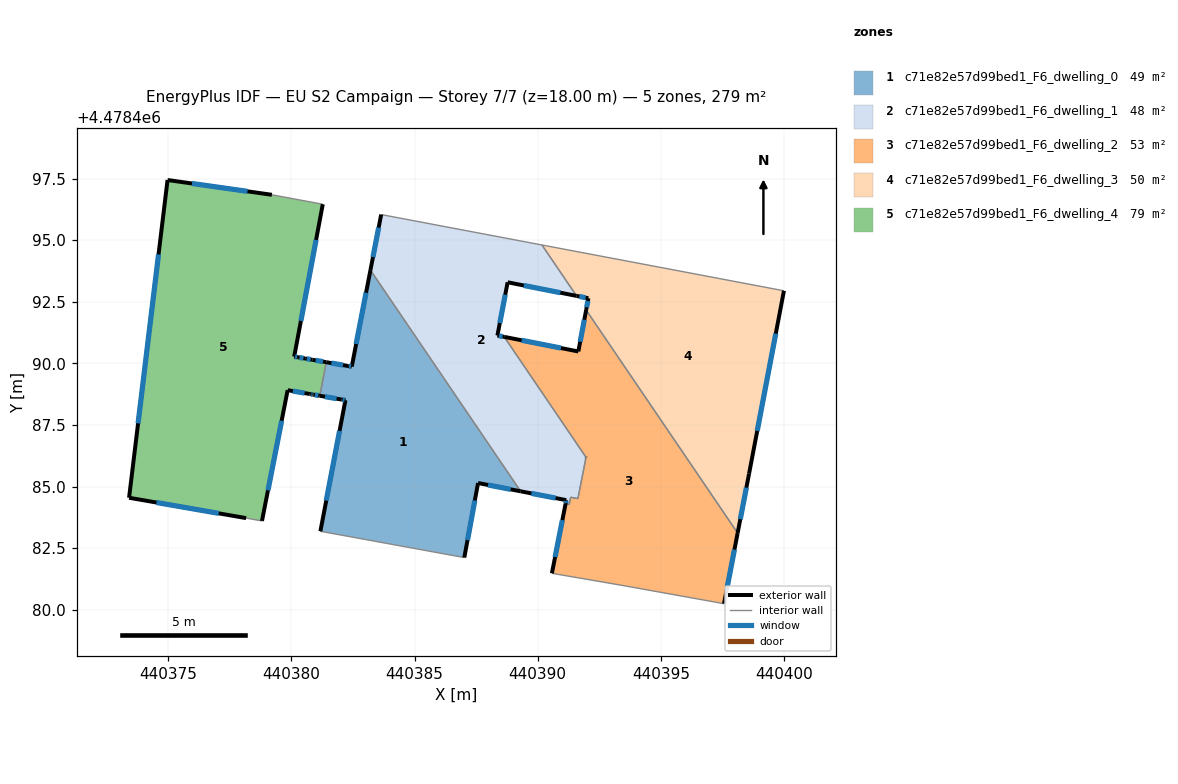
=== STOREY PLAN SPEC (per zone: floor XY polygon, exterior-wall plan segments, windows/doors) ===
zone 1: c71e82e57d99bed1_F6_dwelling_0  (49.3 m²)
  floor: (440383.21, 4478493.79) (440389.31, 4478484.81) (440387.58, 4478485.14) (440387.02, 4478482.12) (440381.18, 4478483.18) (440382.20, 4478488.50) (440382.04, 4478488.53) (440381.16, 4478488.68) (440381.42, 4478490.05) (440382.31, 4478489.89) (440382.45, 4478489.87)
  exterior wall: (440382.04, 4478488.53) – (440382.20, 4478488.50)  [0.2 m]
    window: (440382.08, 4478488.52) – (440382.16, 4478488.51)  [0.1 m²]
  exterior wall: (440381.16, 4478488.68) – (440382.04, 4478488.53)  [0.9 m]
    window: (440381.36, 4478488.65) – (440381.84, 4478488.57)  [0.8 m²]
  exterior wall: (440382.31, 4478489.89) – (440381.42, 4478490.05)  [0.9 m]
    window: (440382.10, 4478489.93) – (440381.63, 4478490.01)  [0.8 m²]
  exterior wall: (440382.45, 4478489.87) – (440382.31, 4478489.89)  [0.1 m]
    window: (440382.42, 4478489.87) – (440382.34, 4478489.89)  [0.1 m²]
  exterior wall: (440383.21, 4478493.79) – (440382.45, 4478489.87)  [4.0 m]
    window: (440383.03, 4478492.87) – (440382.63, 4478490.79)  [3.4 m²]
  exterior wall: (440387.58, 4478485.14) – (440389.31, 4478484.81)  [1.8 m]
    window: (440387.98, 4478485.06) – (440388.90, 4478484.89)  [1.5 m²]
  exterior wall: (440387.02, 4478482.12) – (440387.58, 4478485.14)  [3.1 m]
    window: (440387.15, 4478482.83) – (440387.45, 4478484.43)  [2.6 m²]
  exterior wall: (440382.20, 4478488.50) – (440381.18, 4478483.18)  [5.4 m]
    window: (440381.96, 4478487.26) – (440381.42, 4478484.43)  [4.6 m²]
  interior walls: 3
zone 2: c71e82e57d99bed1_F6_dwelling_1  (47.6 m²)
  floor: (440390.17, 4478494.81) (440391.58, 4478492.74) (440388.78, 4478493.29) (440388.36, 4478491.13) (440388.64, 4478491.08) (440391.96, 4478486.19) (440391.63, 4478484.51) (440391.34, 4478484.57) (440391.28, 4478484.27) (440391.13, 4478484.30) (440391.16, 4478484.45) (440389.31, 4478484.81) (440383.21, 4478493.79) (440383.65, 4478496.04)
  exterior wall: (440391.16, 4478484.45) – (440391.13, 4478484.30)  [0.2 m]
    window: (440391.15, 4478484.41) – (440391.14, 4478484.33)  [0.1 m²]
  exterior wall: (440389.31, 4478484.81) – (440391.16, 4478484.45)  [1.9 m]
    window: (440389.74, 4478484.72) – (440390.73, 4478484.53)  [1.6 m²]
  exterior wall: (440383.65, 4478496.04) – (440383.21, 4478493.79)  [2.3 m]
    window: (440383.54, 4478495.51) – (440383.31, 4478494.31)  [1.9 m²]
  exterior wall: (440388.78, 4478493.29) – (440391.58, 4478492.74)  [2.9 m]
    window: (440389.43, 4478493.16) – (440390.92, 4478492.87)  [2.4 m²]
  exterior wall: (440388.36, 4478491.13) – (440388.78, 4478493.29)  [2.2 m]
    window: (440388.46, 4478491.64) – (440388.68, 4478492.79)  [1.9 m²]
  exterior wall: (440388.64, 4478491.08) – (440388.36, 4478491.13)  [0.3 m]
    window: (440388.58, 4478491.09) – (440388.43, 4478491.12)  [0.2 m²]
  exterior wall: (440391.96, 4478486.19) – (440391.96, 4478486.19)  [0.0 m]
  interior walls: 9
zone 3: c71e82e57d99bed1_F6_dwelling_2  (52.9 m²)
  floor: (440391.97, 4478492.17) (440398.12, 4478483.11) (440397.56, 4478480.25) (440393.42, 4478480.99) (440390.58, 4478481.48) (440391.13, 4478484.30) (440391.28, 4478484.27) (440391.34, 4478484.57) (440391.63, 4478484.51) (440391.69, 4478484.80) (440391.96, 4478486.19) (440388.64, 4478491.08) (440391.65, 4478490.48)
  exterior wall: (440391.65, 4478490.48) – (440388.64, 4478491.08)  [3.1 m]
    window: (440390.95, 4478490.62) – (440389.35, 4478490.94)  [2.6 m²]
  exterior wall: (440391.97, 4478492.17) – (440391.65, 4478490.48)  [1.7 m]
    window: (440391.89, 4478491.77) – (440391.72, 4478490.88)  [1.5 m²]
  exterior wall: (440397.56, 4478480.25) – (440398.12, 4478483.11)  [2.9 m]
    window: (440397.69, 4478480.92) – (440397.99, 4478482.44)  [2.5 m²]
  exterior wall: (440391.13, 4478484.30) – (440390.58, 4478481.48)  [2.9 m]
    window: (440391.00, 4478483.64) – (440390.71, 4478482.14)  [2.4 m²]
  exterior wall: (440391.96, 4478486.19) – (440391.96, 4478486.19)  [0.0 m]
  interior walls: 9
zone 4: c71e82e57d99bed1_F6_dwelling_3  (49.9 m²)
  floor: (440400.00, 4478492.95) (440398.58, 4478485.52) (440398.12, 4478483.11) (440391.97, 4478492.17) (440392.06, 4478492.64) (440391.58, 4478492.74) (440390.17, 4478494.81)
  exterior wall: (440392.06, 4478492.64) – (440391.97, 4478492.17)  [0.5 m]
    window: (440392.04, 4478492.53) – (440391.99, 4478492.28)  [0.4 m²]
  exterior wall: (440391.58, 4478492.74) – (440392.06, 4478492.64)  [0.5 m]
    window: (440391.69, 4478492.72) – (440391.94, 4478492.67)  [0.4 m²]
  exterior wall: (440398.58, 4478485.52) – (440400.00, 4478492.95)  [7.6 m]
    window: (440398.91, 4478487.26) – (440399.66, 4478491.21)  [6.4 m²]
  exterior wall: (440398.12, 4478483.11) – (440398.58, 4478485.52)  [2.5 m]
    window: (440398.22, 4478483.68) – (440398.47, 4478484.96)  [2.1 m²]
  interior walls: 3
zone 5: c71e82e57d99bed1_F6_dwelling_4  (79.4 m²)
  floor: (440381.28, 4478496.46) (440380.12, 4478490.28) (440380.26, 4478490.25) (440380.56, 4478490.20) (440380.85, 4478490.15) (440381.42, 4478490.05) (440381.16, 4478488.68) (440380.89, 4478488.73) (440380.87, 4478488.74) (440380.80, 4478488.75) (440380.75, 4478488.76) (440379.85, 4478488.91) (440378.81, 4478483.60) (440378.16, 4478483.72) (440373.41, 4478484.54) (440374.97, 4478497.44) (440379.21, 4478496.84)
  exterior wall: (440378.81, 4478483.60) – (440379.85, 4478488.91)  [5.4 m]
    window: (440379.05, 4478484.85) – (440379.61, 4478487.67)  [4.6 m²]
  exterior wall: (440373.41, 4478484.54) – (440378.16, 4478483.72)  [4.8 m]
    window: (440374.53, 4478484.35) – (440377.05, 4478483.91)  [4.1 m²]
  exterior wall: (440374.97, 4478497.44) – (440373.41, 4478484.54)  [13.0 m]
    window: (440374.61, 4478494.42) – (440373.78, 4478487.57)  [11.0 m²]
  exterior wall: (440379.21, 4478496.84) – (440374.97, 4478497.44)  [4.3 m]
    window: (440378.22, 4478496.98) – (440375.97, 4478497.30)  [3.6 m²]
  exterior wall: (440380.12, 4478490.28) – (440381.28, 4478496.46)  [6.3 m]
    window: (440380.39, 4478491.72) – (440381.00, 4478495.01)  [5.3 m²]
  exterior wall: (440380.26, 4478490.25) – (440380.12, 4478490.28)  [0.1 m]
    window: (440380.23, 4478490.26) – (440380.15, 4478490.27)  [0.1 m²]
  exterior wall: (440380.56, 4478490.20) – (440380.26, 4478490.25)  [0.3 m]
    window: (440380.49, 4478490.21) – (440380.33, 4478490.24)  [0.3 m²]
  exterior wall: (440380.85, 4478490.15) – (440380.56, 4478490.20)  [0.3 m]
    window: (440380.78, 4478490.16) – (440380.63, 4478490.19)  [0.3 m²]
  exterior wall: (440381.42, 4478490.05) – (440380.85, 4478490.15)  [0.6 m]
    window: (440381.29, 4478490.07) – (440380.99, 4478490.12)  [0.5 m²]
  exterior wall: (440380.89, 4478488.73) – (440381.16, 4478488.68)  [0.3 m]
    window: (440380.95, 4478488.72) – (440381.10, 4478488.70)  [0.2 m²]
  exterior wall: (440380.87, 4478488.74) – (440380.89, 4478488.73)  [0.0 m]
  exterior wall: (440380.80, 4478488.75) – (440380.87, 4478488.74)  [0.1 m]
    window: (440380.81, 4478488.74) – (440380.85, 4478488.74)  [0.1 m²]
  exterior wall: (440380.75, 4478488.76) – (440380.80, 4478488.75)  [0.0 m]
  exterior wall: (440379.85, 4478488.91) – (440380.75, 4478488.76)  [0.9 m]
    window: (440380.06, 4478488.88) – (440380.54, 4478488.79)  [0.8 m²]
  interior walls: 3

=== DERIVED (storey summary) ===
Building: EU S2 Campaign
Storey: 7 of 7  (floor level z = 18.00 m)
Storey gross floor area: 279.3 m²
Zones on this storey: 5
  - c71e82e57d99bed1_F6_dwelling_0: floor 49.3 m²; exterior wall 16.3 m (49.0 m²); 8 window(s) 13.9 m²; WWR 28.3%
  - c71e82e57d99bed1_F6_dwelling_1: floor 47.6 m²; exterior wall 9.7 m (29.0 m²); 6 window(s) 8.2 m²; WWR 28.3%
  - c71e82e57d99bed1_F6_dwelling_2: floor 52.9 m²; exterior wall 10.6 m (31.7 m²); 4 window(s) 9.0 m²; WWR 28.3%
  - c71e82e57d99bed1_F6_dwelling_3: floor 49.9 m²; exterior wall 11.0 m (33.0 m²); 4 window(s) 9.3 m²; WWR 28.3%
  - c71e82e57d99bed1_F6_dwelling_4: floor 79.4 m²; exterior wall 36.4 m (109.3 m²); 12 window(s) 30.8 m²; WWR 28.2%
Zone adjacency (shared interzone walls):
  - c71e82e57d99bed1_F6_dwelling_0 ↔ c71e82e57d99bed1_F6_dwelling_1
  - c71e82e57d99bed1_F6_dwelling_0 ↔ c71e82e57d99bed1_F6_dwelling_4
  - c71e82e57d99bed1_F6_dwelling_1 ↔ c71e82e57d99bed1_F6_dwelling_2
  - c71e82e57d99bed1_F6_dwelling_1 ↔ c71e82e57d99bed1_F6_dwelling_3
  - c71e82e57d99bed1_F6_dwelling_2 ↔ c71e82e57d99bed1_F6_dwelling_3